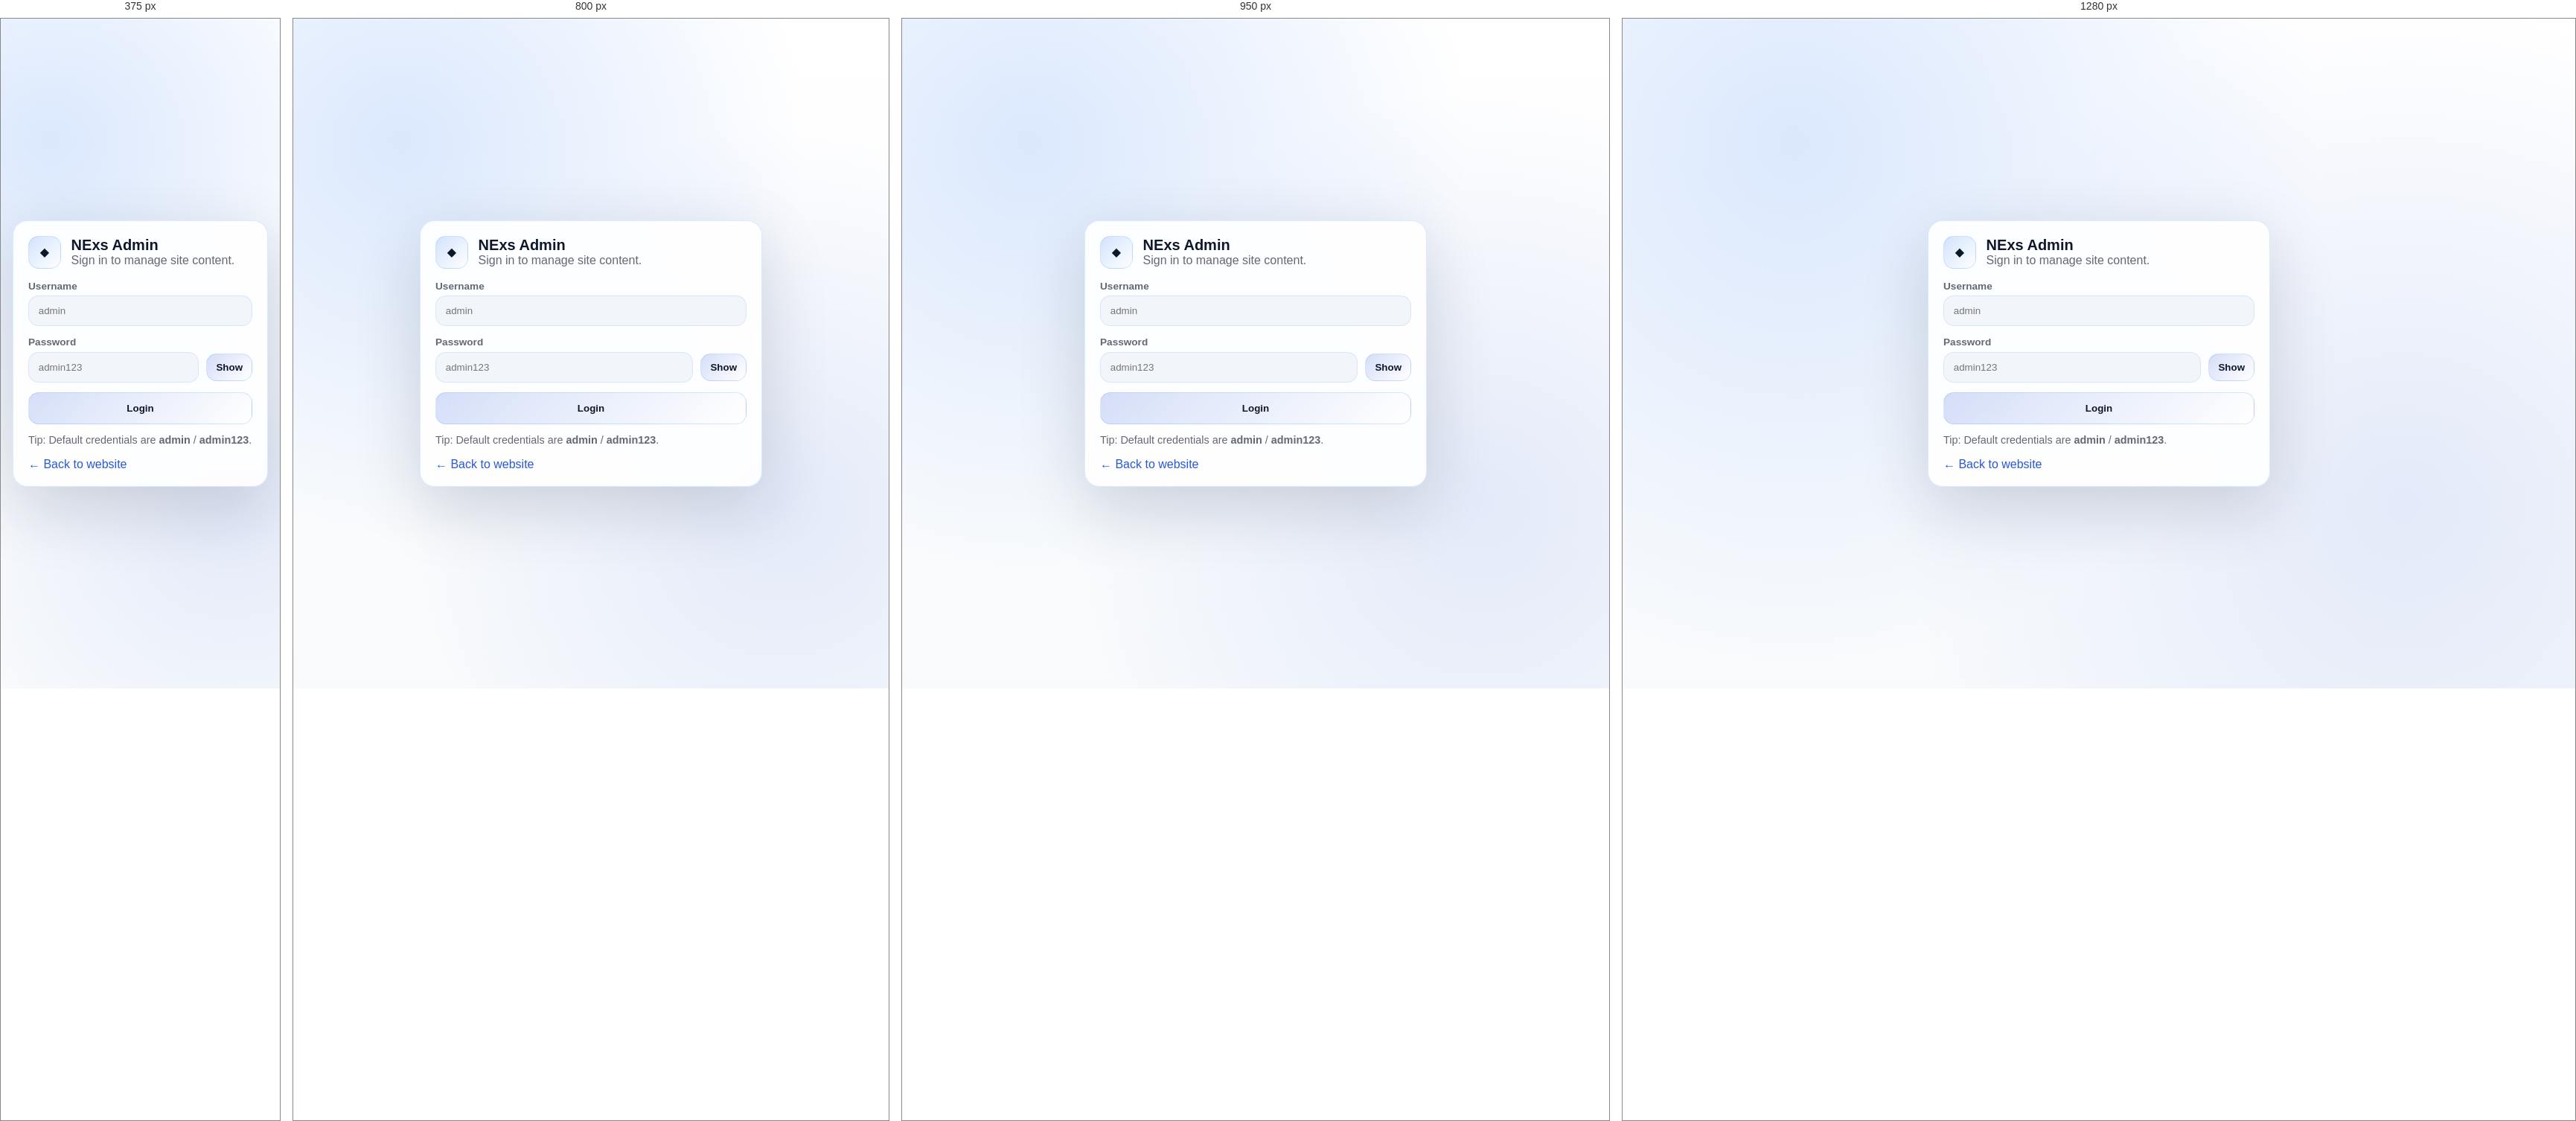
Rendered at 375 px, 800 px, 950 px and 1280 px, left to right.

<!-- file: login.html -->
<!DOCTYPE html>
<html lang="en">

<head>
  <meta charset="UTF-8" />
  <meta name="viewport" content="width=device-width, initial-scale=1.0" />
  <title>Admin Login · NExs</title>
  <link rel="stylesheet" href="/css/admin.css" />
  <link href="https://fonts.googleapis.com/css2?family=Outfit:wght@300;400;500;600;700&display=swap" rel="stylesheet" />
</head>

<body class="admin-body">
  <main class="admin-auth">
    <section class="auth-card">
      <div class="auth-brand">
        <span class="auth-mark">◆</span>
        <div>
          <h1>NExs Admin</h1>
          <p>Sign in to manage site content.</p>
        </div>
      </div>

      <form id="loginForm" class="auth-form" autocomplete="off">
        <label>
          <span>Username</span>
          <input name="username" placeholder="admin" required />
        </label>
        <label>
          <span>Password</span>
          <div style="display:flex; gap:10px; align-items:center">
            <input id="passwordInput" name="password" type="password" placeholder="admin123" required style="flex:1" />
            <button id="togglePassword" type="button" class="auth-btn" style="padding:10px 12px; width:auto">Show</button>
          </div>
        </label>
        <button type="submit" class="auth-btn">Login</button>
        <p class="auth-hint">Tip: Default credentials are <strong>admin</strong> / <strong>admin123</strong>.</p>
      </form>

      <p id="loginError" class="auth-error" hidden></p>
      <a class="auth-back" href="/">← Back to website</a>
    </section>
  </main>

  <script>
    function getApiBase() {
      try {
        const override = (window.NEXS_API_BASE || "").trim();
        if (override) return override.replace(/\/+$/, "");
      } catch { }
      const host = String(window.location && window.location.hostname ? window.location.hostname : "");
      if (host.endsWith("vercel.app")) return "https://nexs-hub-1.onrender.com";
      return "";
    }

    const API_BASE = getApiBase();
    function apiUrl(path) {
      return API_BASE ? API_BASE + path : path;
    }

    const form = document.getElementById("loginForm");
    const err = document.getElementById("loginError");
    const passwordInput = document.getElementById("passwordInput");
    const togglePassword = document.getElementById("togglePassword");

    if (togglePassword && passwordInput) {
      togglePassword.addEventListener("click", () => {
        const isHidden = passwordInput.type === "password";
        passwordInput.type = isHidden ? "text" : "password";
        togglePassword.textContent = isHidden ? "Hide" : "Show";
      });
    }

    form.addEventListener("submit", async (e) => {
      e.preventDefault();
      err.hidden = true;

      const fd = new FormData(form);
      const body = new URLSearchParams(fd);

      const res = await fetch(apiUrl("/admin/login"), {
        method: "POST",
        headers: { "Content-Type": "application/x-www-form-urlencoded" },
        body,
        credentials: "include"
      });

      if (res.ok) {
        window.location.href = "/admin/dashboard";
        return;
      }

      let msg = "Login failed.";
      try {
        const j = await res.json();
        msg = j.message || msg;
      } catch { }
      err.textContent = msg;
      err.hidden = false;
    });
  </script>
</body>

</html>



/* @media block from admin.css */
@media (max-width: 900px) {
  .admin-layout {
    grid-template-columns: 1fr;
  }
}

/* @media block from admin.css */
@media (max-width: 700px) {
  .rep-row {
    grid-template-columns: 1fr;
  }
}

/* @media block from admin.css */
@media (max-width: 700px) {
  .dialog-fields {
    grid-template-columns: 1fr;
  }
}

/* @media block from admin.css */
@media (max-width: 1000px) {
  .overview-grid {
    grid-template-columns: repeat(2, minmax(0, 1fr));
  }
  .admin-sections {
    grid-template-columns: 1fr;
  }
}

/* @media block from admin.css */
@media (max-width: 640px) {
  .overview-grid {
    grid-template-columns: 1fr;
  }
}